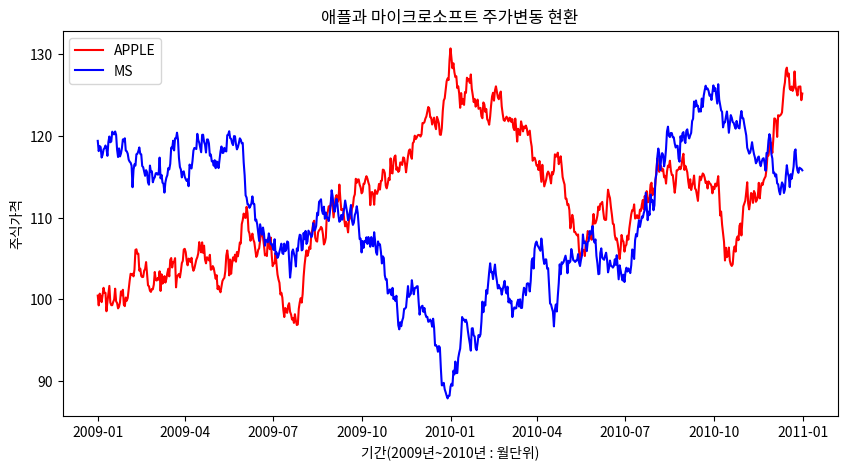

Python code for this plot:
'''
문3) 다음은 두 기업(APPLE, MS)의 주가를 시계열 자료로 활용하여 시각화하시오.

    <시각화 결과> exam03.pdf 참고             
'''

import pandas as pd # 날짜 자료 생성 
import numpy as np # 수치 자료 생성 
import matplotlib.pyplot as plt # 시각화 

np.random.seed(1234) # 시드값 적용 


# 두 기업 주식 자료 생성 : 2년치 주식 가격 
date = pd.date_range(start='2009-01-01', end='2010-12-31', freq='D') # 년도 : X축 자료  

len(date)
date


# Y축 자료 
APPLE = np.cumsum(np.random.randn(len(date))) + 100 # 애플사 주가 
MS = np.cumsum(np.random.randn(len(date))) + 120 # 마이크로소프트사 주가 


# 주식 가격 데이터 시각화
fig = plt.figure(figsize=(10, 5)) # 차트 크기 
chart = fig.add_subplot() # 1개 격자 

# 3. plot : 시계열 시각화 
chart.plot(date, APPLE, color='red', linestyle='-', label='APPLE')
chart.plot(date, MS, color='blue', linestyle='-', label='MS')
plt.title('애플과 마이크로소프트 주가변동 현환')
plt.xlabel('기간(2009년~2010년 : 월단위)')
plt.ylabel('주식가격')
plt.legend(loc='best') # 범례 위치 : best 위치 
plt.show()







